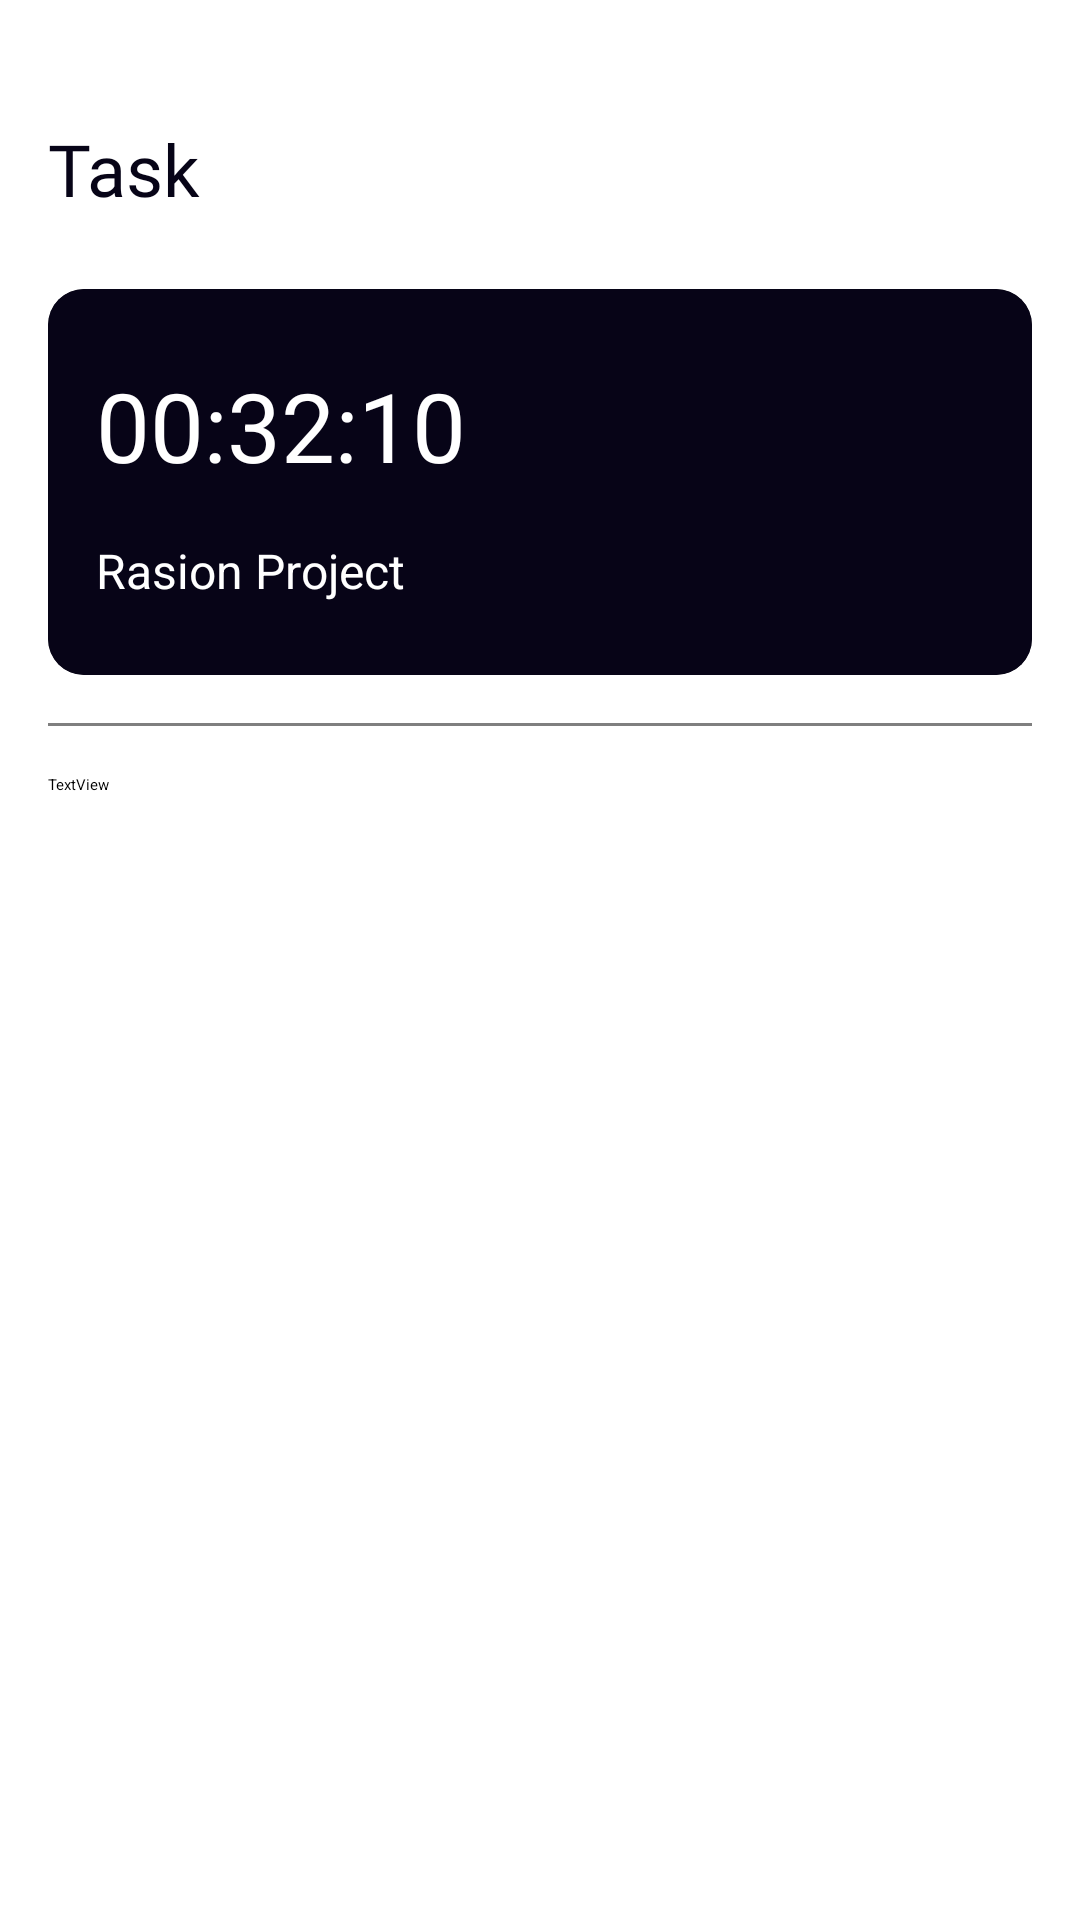

Android layout source for this screen:
<!-- AndroidManifest.xml: application theme Theme.CustomSplashScreenTheme -->
<!-- res/layout/activity_main.xml -->
<?xml version="1.0" encoding="utf-8"?>
<FrameLayout xmlns:android="http://schemas.android.com/apk/res/android"
    xmlns:app="http://schemas.android.com/apk/res-auto"
    android:id="@+id/space"
    android:layout_width="match_parent"
    android:layout_height="match_parent"
    android:layout_gravity="top">




    <androidx.constraintlayout.widget.ConstraintLayout xmlns:android="http://schemas.android.com/apk/res/android"
        xmlns:app="http://schemas.android.com/apk/res-auto"
        xmlns:card_view="http://schemas.android.com/apk/res-auto"
        xmlns:tools="http://schemas.android.com/tools"
        android:id="@+id/lol"
        android:layout_width="match_parent"
        android:layout_height="match_parent"
        tools:context=".homeScreen.HomeScreen">


    <TextView
        android:id="@+id/textView2"
        app:layout_constraintStart_toStartOf="parent"
        app:layout_constraintTop_toTopOf="parent"
        android:layout_width="wrap_content"
        android:layout_height="wrap_content"
        android:layout_marginStart="16dp"
        android:layout_marginTop="40dp"
        android:fontFamily="@font/rubik_medium"
        android:text="Task"
        android:textColor="@color/background_black"
        android:textSize="24sp">

    </TextView>


    <androidx.cardview.widget.CardView
        android:id="@+id/cardView"
        app:layout_constraintEnd_toEndOf="parent"
        app:layout_constraintStart_toStartOf="parent"
        app:layout_constraintTop_toBottomOf="@id/textView2"
        card_view:cardCornerRadius="12dp"
        android:layout_width="match_parent"
        android:layout_height="wrap_content"
        android:layout_marginStart="16dp"
        android:layout_marginTop="24dp"
        android:layout_marginEnd="16dp">

        <androidx.constraintlayout.widget.ConstraintLayout
            app:layout_constraintEnd_toEndOf="parent"
            app:layout_constraintStart_toStartOf="parent"

            tools:layout_editor_absoluteY="91dp"
            android:layout_width="match_parent"
            android:layout_height="wrap_content"
            android:background="@color/background_black"
            android:orientation="vertical">

            <TextView
                android:id="@+id/time"
                app:layout_constraintStart_toStartOf="parent"
                app:layout_constraintTop_toTopOf="parent"
                android:layout_width="wrap_content"
                android:layout_height="wrap_content"
                android:layout_marginStart="16dp"
                android:layout_marginTop="24dp"
                android:text="00:32:10"
                android:textColor="@color/white"
                android:textSize="32sp">

            </TextView>

            <TextView
                app:layout_constraintBottom_toBottomOf="parent"
                app:layout_constraintStart_toStartOf="parent"
                app:layout_constraintTop_toBottomOf="@+id/time"
                android:layout_width="wrap_content"
                android:layout_height="wrap_content"
                android:layout_marginStart="16dp"
                android:layout_marginTop="16dp"
                android:layout_marginBottom="24dp"
                android:text="Rasion Project"
                android:textColor="@color/white"
                android:textSize="16sp">

            </TextView>

        </androidx.constraintlayout.widget.ConstraintLayout>


    </androidx.cardview.widget.CardView>


    <com.google.android.material.divider.MaterialDivider
        android:id="@+id/materialDivider"
        app:layout_constraintEnd_toEndOf="parent"
        app:layout_constraintStart_toStartOf="parent"
        app:layout_constraintTop_toBottomOf="@+id/cardView"
        android:layout_width="match_parent"
        android:layout_height="1dp"
        android:layout_marginStart="16dp"
        android:layout_marginTop="16dp"
        android:layout_marginEnd="16dp" />

    <TextView
        android:id="@+id/textView3"
        app:layout_constraintStart_toStartOf="parent"
        app:layout_constraintTop_toBottomOf="@+id/materialDivider"
        android:layout_width="wrap_content"
        android:layout_height="wrap_content"
        android:layout_marginStart="16dp"
        android:layout_marginTop="16dp"
        android:text="TextView" />

    <androidx.recyclerview.widget.RecyclerView
        android:id="@+id/tasksRecyclerView"
        app:layout_constraintEnd_toEndOf="parent"
        app:layout_constraintStart_toStartOf="parent"
        app:layout_constraintTop_toBottomOf="@+id/textView3"
        android:layout_width="match_parent"
        android:layout_height="383dp"

        android:layout_marginStart="16dp"
        android:layout_marginTop="8dp"
        android:layout_marginEnd="16dp" />






    </androidx.constraintlayout.widget.ConstraintLayout>

    <com.google.android.material.bottomnavigation.BottomNavigationView
        android:id="@+id/bottom_navigation"
        android:layout_height="?attr/actionBarSize"
        android:layout_width="match_parent"
        android:layout_gravity="bottom|right"
        app:menu="@menu/bottom_navigation_menu" />
</FrameLayout>
<!-- resources referenced by this layout -->
<resources>
  <color name="background_black">#070417</color>
  <color name="white">#FFFFFFFF</color>
  <style name="Theme.CustomSplashScreenTheme" parent="Theme.SplashScreen">
          <item name="windowSplashScreenBackground">@color/black</item>
          <item name="windowSplashScreenAnimatedIcon">@drawable/ic_launcher_foreground</item>
          <item name="windowSplashScreenAnimationDuration">500</item>
          <item name="postSplashScreenTheme">@style/Theme.TimeTrackerApp</item>
      </style>
  <color name="black">#FF000000</color>
  <style name="Theme.TimeTrackerApp" parent="Base.Theme.TimeTrackerApp" />
  <style name="Base.Theme.TimeTrackerApp" parent="Theme.Material3.DayNight.NoActionBar">
          
          
      </style>
</resources>
